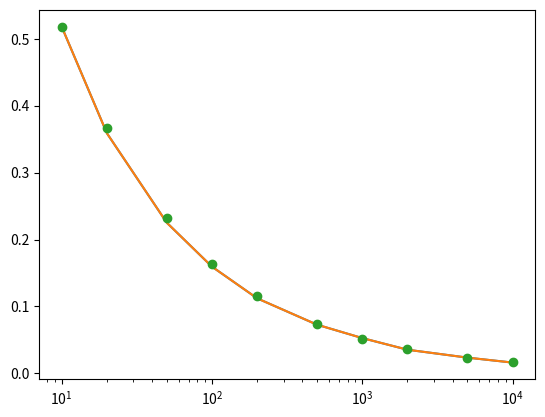

This chart was generated by the following Python code:
from random import uniform

a, b = 0, 1
samples = [uniform(a, b) for _ in range(10000)]
print(min(samples), max(samples))

def sample_pi(n):
    n_hits = 0
    for _ in range(n):
        x = uniform(0, 1)
        y = uniform(0, 1)
        if x * x + y * y < 1.0:
            n_hits += 1
    return 4.0 * n_hits / n


sample_pi(10000)

%timeit sample_pi(100)
%timeit sample_pi(1000)
%timeit sample_pi(10000)

def stats(data):
    from math import sqrt
    mean = sum(data) / len(data)
    variance = sum((d - mean)**2 for d in data) / (len(data) - 1)
    return mean, sqrt(variance)


mean, std = stats([sample_pi(1000) for _ in range(1000)])
print('{:.3f} ± {:.3f}'.format(mean, std))

%matplotlib inline
import matplotlib.pyplot as plt

std = []
n_values = [10, 20, 50, 100, 200, 500, 1000, 2000, 5000, 10000]
for n in n_values:
    std.append(stats([sample_pi(n) for _ in range(1000)])[1])
    
plt.plot(n_values, std)
plt.semilogx()

from math import sqrt

f = std[0] * sqrt(n_values[0])

plt.plot(n_values, std)
plt.plot(n_values, [f / sqrt(n) for n in n_values], 'o')
plt.semilogx()

print(f)

